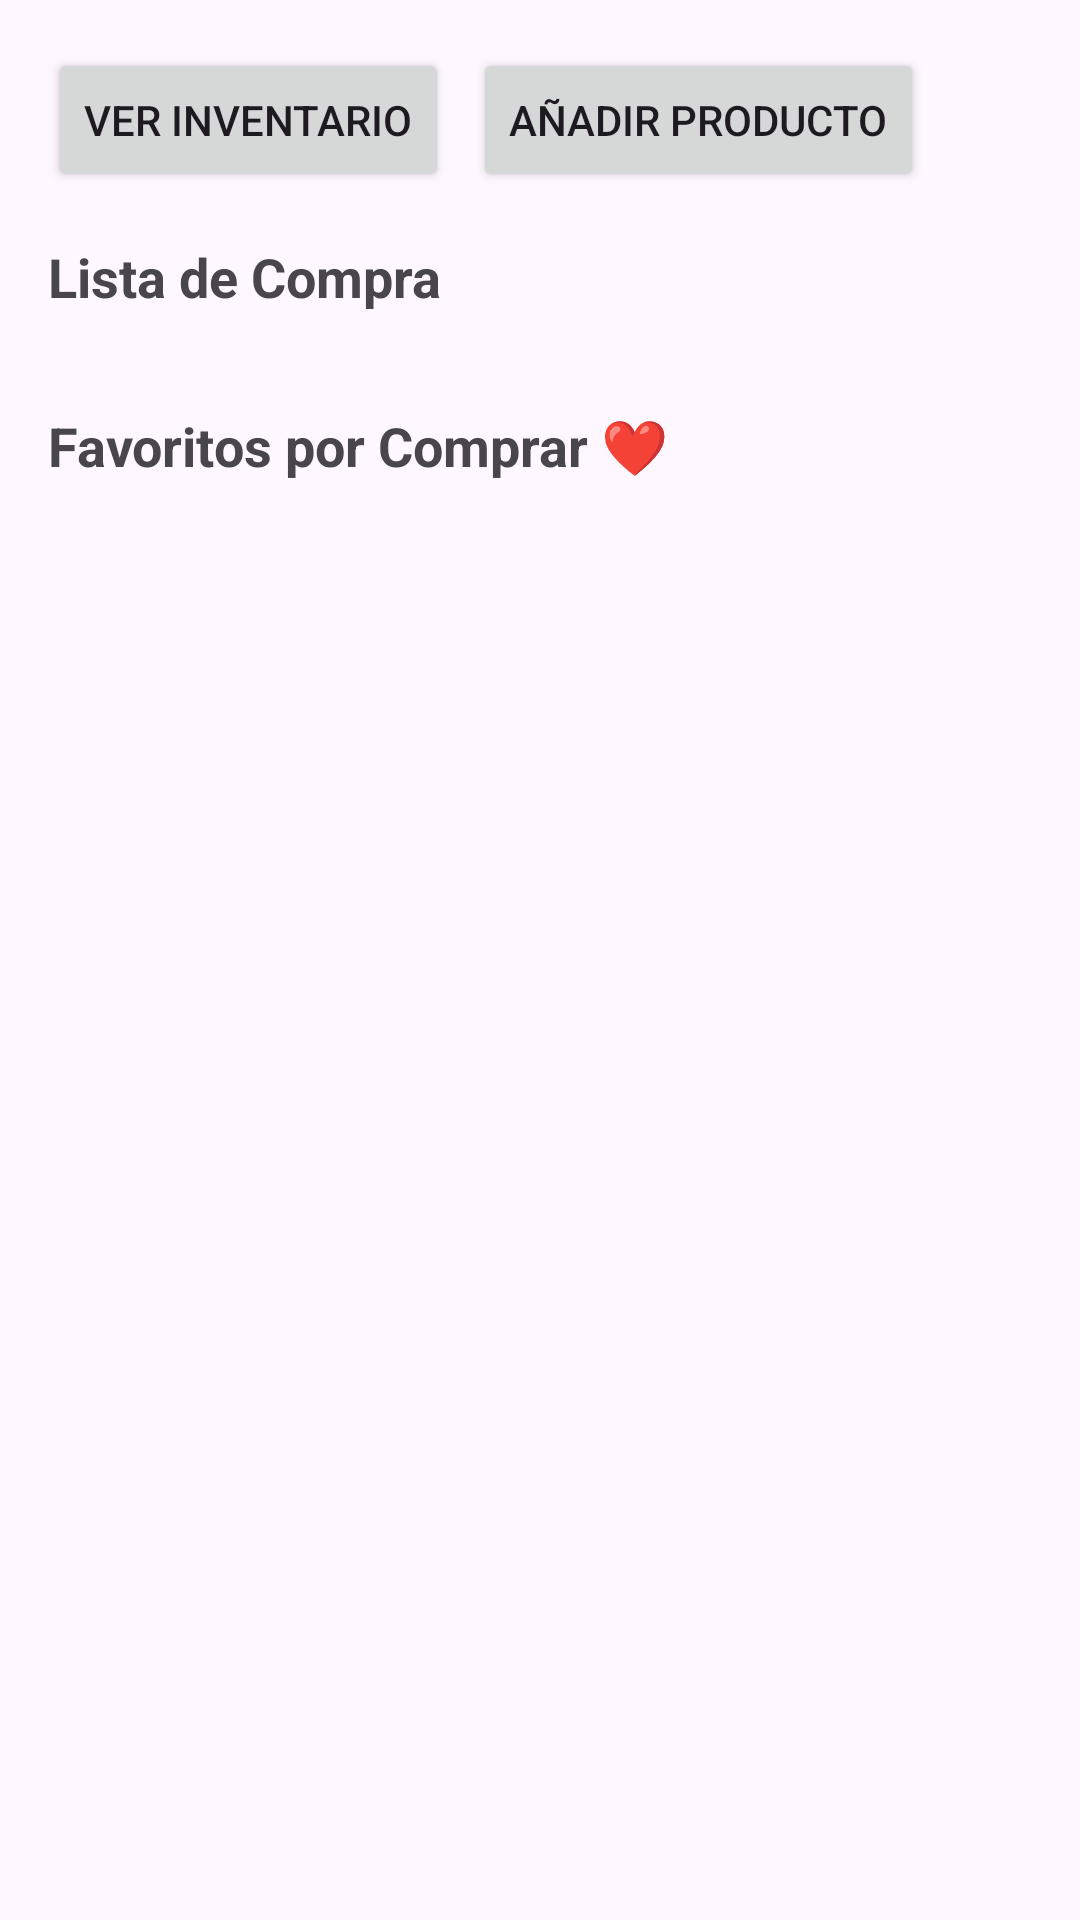

Layout XML and referenced resources for this Android screen:
<!-- AndroidManifest.xml: application theme Theme.Inventarioandroid -->
<!-- res/layout/fragment_compra.xml -->
<?xml version="1.0" encoding="utf-8"?>
<androidx.coordinatorlayout.widget.CoordinatorLayout xmlns:android="http://schemas.android.com/apk/res/android"
    xmlns:app="http://schemas.android.com/apk/res-auto"
    xmlns:tools="http://schemas.android.com/tools"
    android:layout_width="match_parent"
    android:layout_height="match_parent"
    tools:context=".fragments.CompraFragment">

    <androidx.core.widget.NestedScrollView
        android:layout_width="match_parent"
        android:layout_height="match_parent">

        <androidx.constraintlayout.widget.ConstraintLayout
            android:layout_width="match_parent"
            android:layout_height="wrap_content"
            android:padding="16dp">

            <Button
                android:id="@+id/button_comprar"
                android:layout_width="wrap_content"
                android:layout_height="wrap_content"
                android:text="@string/btn_view_inventory"
                app:layout_constraintStart_toStartOf="parent"
                app:layout_constraintTop_toTopOf="parent" />

            <Button
                android:id="@+id/btn_navegar_add_compra"
                android:layout_width="wrap_content"
                android:layout_height="wrap_content"
                android:layout_marginStart="8dp"
                android:text="@string/btn_add_product"
                app:layout_constraintStart_toEndOf="@id/button_comprar"
                app:layout_constraintTop_toTopOf="parent" />

            <TextView
                android:id="@+id/tv_label_compra"
                android:layout_width="wrap_content"
                android:layout_height="wrap_content"
                android:layout_marginTop="16dp"
                android:text="@string/label_purchase_list"
                android:textSize="18sp"
                android:textStyle="bold"
                app:layout_constraintStart_toStartOf="parent"
                app:layout_constraintTop_toBottomOf="@id/button_comprar" />

            <androidx.recyclerview.widget.RecyclerView
                android:id="@+id/recycler_view_productos"
                android:layout_width="match_parent"
                android:layout_height="wrap_content"
                android:layout_marginTop="8dp"
                android:nestedScrollingEnabled="false"
                app:layout_constraintTop_toBottomOf="@id/tv_label_compra" />

            <TextView
                android:id="@+id/tv_label_favoritos_compra"
                android:layout_width="wrap_content"
                android:layout_height="wrap_content"
                android:layout_marginTop="24dp"
                android:text="@string/label_favorites_purchase"
                android:textSize="18sp"
                android:textStyle="bold"
                app:layout_constraintStart_toStartOf="parent"
                app:layout_constraintTop_toBottomOf="@id/recycler_view_productos" />

            <androidx.recyclerview.widget.RecyclerView
                android:id="@+id/recycler_view_favoritos_compra"
                android:layout_width="match_parent"
                android:layout_height="wrap_content"
                android:layout_marginTop="8dp"
                android:nestedScrollingEnabled="false"
                app:layout_constraintTop_toBottomOf="@id/tv_label_favoritos_compra" />

        </androidx.constraintlayout.widget.ConstraintLayout>
    </androidx.core.widget.NestedScrollView>

</androidx.coordinatorlayout.widget.CoordinatorLayout>
<!-- resources referenced by this layout -->
<resources>
  <string name="btn_add_product">Añadir Producto</string>
  <string name="btn_view_inventory">Ver Inventario</string>
  <string name="label_favorites_purchase">Favoritos por Comprar ❤️</string>
  <string name="label_purchase_list">Lista de Compra</string>
  <style name="Theme.Inventarioandroid" parent="Base.Theme.Inventarioandroid" />
  <style name="Base.Theme.Inventarioandroid" parent="Theme.Material3.DayNight.NoActionBar">
          
          
      </style>
</resources>
